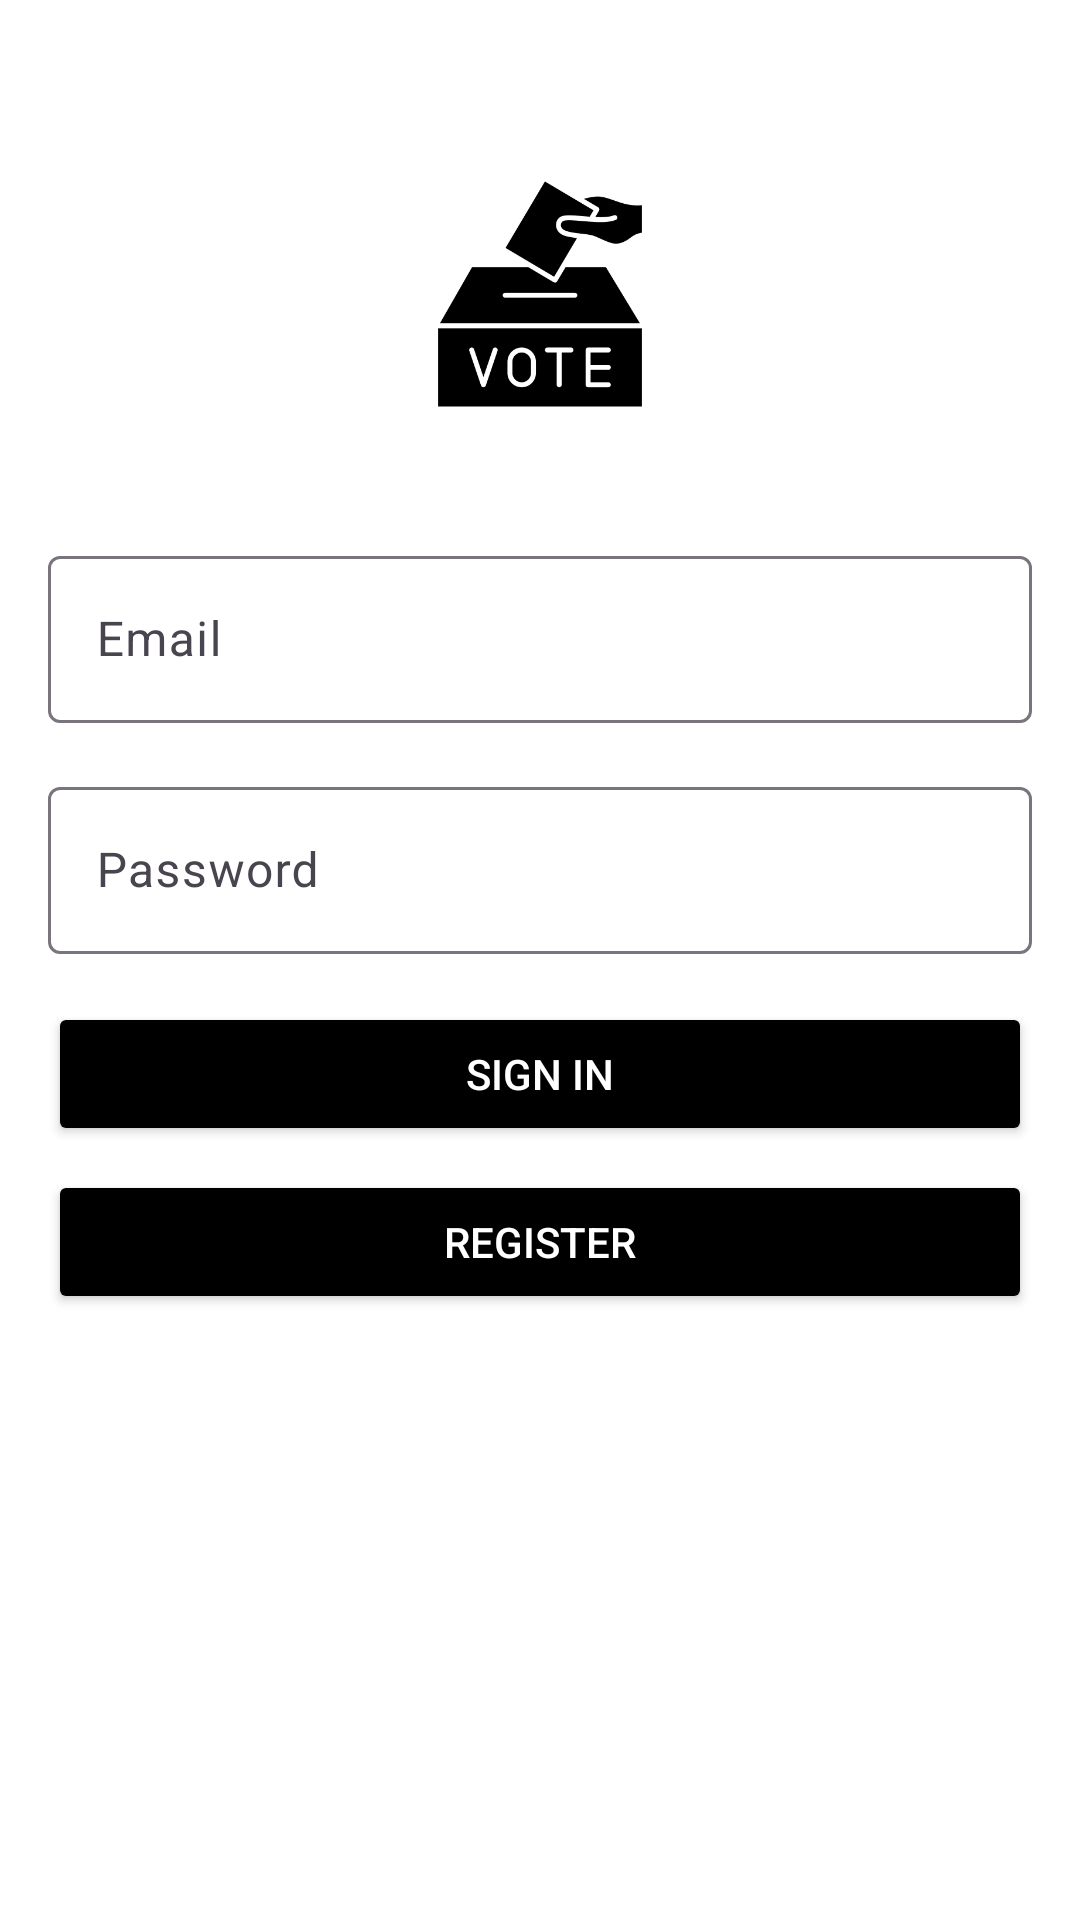

The Android layout XML behind this screen, and the referenced resources:
<!-- AndroidManifest.xml: application theme Theme.VoteEverything -->
<!-- res/layout/activity_sign_in.xml -->
<?xml version="1.0" encoding="utf-8"?>
<androidx.constraintlayout.widget.ConstraintLayout
    xmlns:android="http://schemas.android.com/apk/res/android"
    xmlns:app="http://schemas.android.com/apk/res-auto"
    xmlns:tools="http://schemas.android.com/tools"
    android:layout_width="match_parent"
    android:layout_height="match_parent"
    android:background="@color/white"
    android:padding="16dp"
    tools:context=".SignInActivity">

        <ImageView
            android:id="@+id/appLogo"
            android:layout_width="100dp"
            android:layout_height="100dp"
            android:src="@drawable/ballot"
            app:layout_constraintTop_toTopOf="parent"
            app:layout_constraintStart_toStartOf="parent"
            app:layout_constraintEnd_toEndOf="parent"
            android:layout_marginTop="32dp" />

        <com.google.android.material.textfield.TextInputLayout
            android:id="@+id/emailInputLayout"
            android:layout_width="0dp"
            android:layout_height="wrap_content"
            android:hint="Email"
            app:layout_constraintTop_toBottomOf="@id/appLogo"
            app:layout_constraintStart_toStartOf="parent"
            app:layout_constraintEnd_toEndOf="parent"
            android:layout_marginTop="32dp">

                <com.google.android.material.textfield.TextInputEditText
                    android:id="@+id/emailEditText"
                    android:layout_width="match_parent"
                    android:layout_height="wrap_content"
                    android:inputType="textEmailAddress" />
        </com.google.android.material.textfield.TextInputLayout>

        <com.google.android.material.textfield.TextInputLayout
            android:id="@+id/passwordInputLayout"
            android:layout_width="0dp"
            android:layout_height="wrap_content"
            android:hint="Password"
            app:layout_constraintTop_toBottomOf="@id/emailInputLayout"
            app:layout_constraintStart_toStartOf="parent"
            app:layout_constraintEnd_toEndOf="parent"
            android:layout_marginTop="16dp">

                <com.google.android.material.textfield.TextInputEditText
                    android:id="@+id/passwordEditText"
                    android:layout_width="match_parent"
                    android:layout_height="wrap_content"
                    android:inputType="textPassword" />
        </com.google.android.material.textfield.TextInputLayout>

        <Button
            android:id="@+id/signInButton"
            android:layout_width="0dp"
            android:layout_height="wrap_content"
            android:text="Sign In"
            android:backgroundTint="@color/black"
            android:textColor="@color/white"
            android:layout_marginTop="16dp"
            app:layout_constraintTop_toBottomOf="@id/passwordInputLayout"
            app:layout_constraintStart_toStartOf="parent"
            app:layout_constraintEnd_toEndOf="parent" />

        <Button
            android:id="@+id/registerButton"
            android:layout_width="0dp"
            android:layout_height="wrap_content"
            android:text="Register"
            android:backgroundTint="@color/black"
            android:textColor="@color/white"
            android:layout_marginTop="8dp"
            app:layout_constraintTop_toBottomOf="@id/signInButton"
            app:layout_constraintStart_toStartOf="parent"
            app:layout_constraintEnd_toEndOf="parent" />

</androidx.constraintlayout.widget.ConstraintLayout>
<!-- resources referenced by this layout -->
<resources>
  <color name="black">#FF000000</color>
  <color name="white">#FFFFFFFF</color>
  <!-- drawable ballot: png bitmap (drawable, 10914 bytes) -->
  <style name="Theme.VoteEverything" parent="Base.Theme.VoteEverything" />
  <style name="Base.Theme.VoteEverything" parent="Theme.Material3.DayNight.NoActionBar">
          
          
      </style>
</resources>
